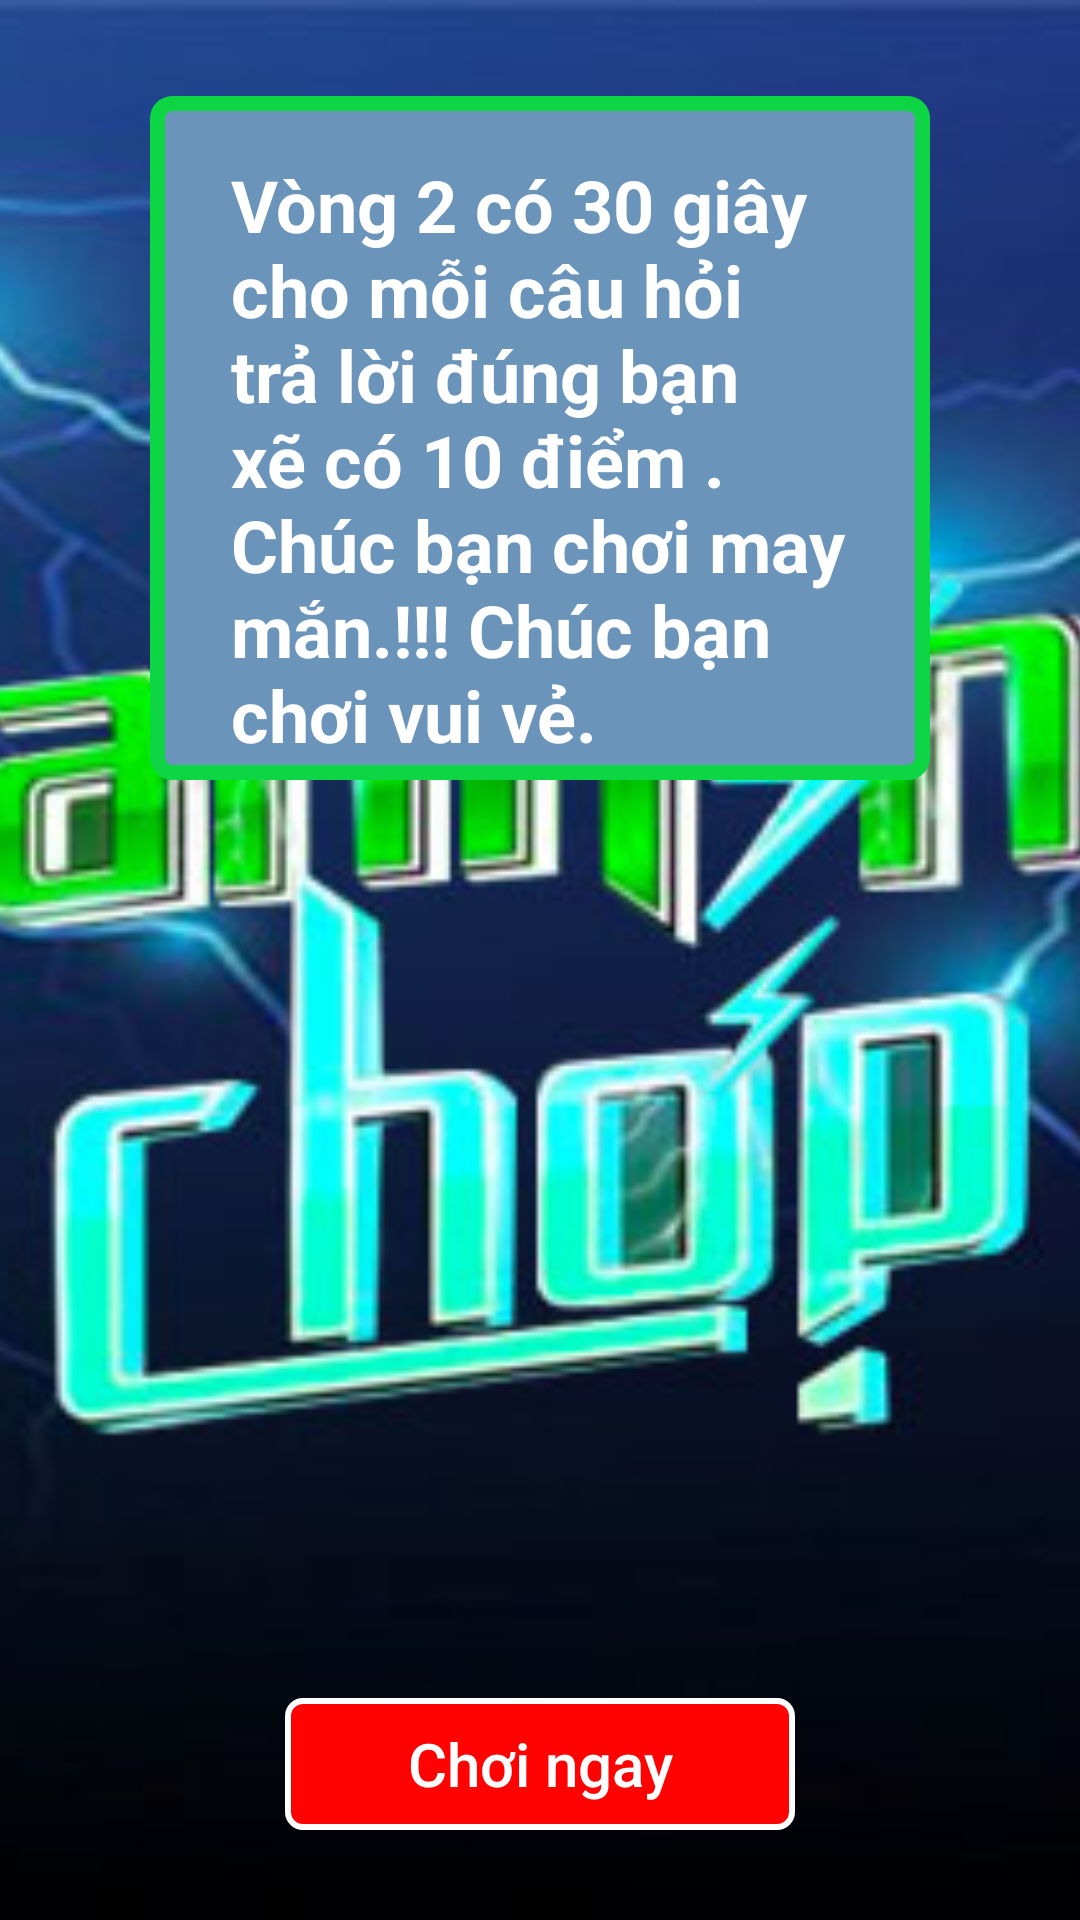

Here is an Android app screen rendered from its layout file. Give the layout XML and the strings, colors and styles it references.
<!-- AndroidManifest.xml: application theme AppTheme -->
<!-- res/layout/activity_guide_play_roundtwo.xml -->
<?xml version="1.0" encoding="utf-8"?>
<RelativeLayout xmlns:android="http://schemas.android.com/apk/res/android"
    xmlns:app="http://schemas.android.com/apk/res-auto"
    xmlns:tools="http://schemas.android.com/tools"
    android:layout_width="match_parent"
    android:layout_height="match_parent"
    tools:context=".View.GuideOne">
    <ImageView
        android:layout_width="match_parent"
        android:layout_height="match_parent"
        android:src="@drawable/home"
        android:id="@+id/scrollView"
        android:scaleType="centerCrop"
        />

    <ScrollView
        android:layout_width="580dp"
        android:layout_height="228dp"
        android:layout_alignParentTop="true"
        android:layout_marginTop="32dp"
        android:layout_marginStart="50dp"
        android:layout_marginEnd="50dp"
        android:background="@drawable/backgroud_huongdan1">

        <TextView
            android:id="@+id/tvhuongdanvong2"
            android:layout_width="match_parent"
            android:layout_height="wrap_content"
            android:layout_marginStart="27dp"
            android:layout_marginTop="20dp"
            android:layout_marginEnd="27dp"
            android:layout_marginBottom="10dp"
            android:text="@string/huongdanchoivonh2"
            android:textColor="@color/colorWhite"
            android:textSize="24sp"
            android:textStyle="bold" />


    </ScrollView>

    <Button
        android:layout_width="170dp"
        android:layout_height="44dp"
        android:layout_alignParentBottom="true"
        android:layout_centerHorizontal="true"
        android:layout_marginBottom="30dp"
        android:background="@drawable/boderbuttom"
        android:text="Chơi ngay"
        android:id="@+id/btnchoingay2"
        android:gravity="center"
        android:textAllCaps="false"
        android:textColor="@color/colorWhite"
        android:textSize="20sp" />
</RelativeLayout>
<!-- resources referenced by this layout -->
<resources>
  <color name="colorWhite">#FFFFFF</color>
  <!-- drawable backgroud_huongdan1 (drawable) -->
  <?xml version="1.0" encoding="utf-8"?>
  <selector xmlns:android="http://schemas.android.com/apk/res/android">
  <item>
      <shape>
          <stroke android:color="@color/colorGreen"
          android:width="5dp"/>
          <solid android:color="#6A94B9">
  
          </solid>
      <corners android:radius="5dp"/>
  
      </shape>
  </item>
  </selector>
  <!-- drawable boderbuttom (drawable) -->
  <?xml version="1.0" encoding="utf-8"?>
  <shape xmlns:android="http://schemas.android.com/apk/res/android">
  <corners android:radius="5dp"/>
      <stroke
          android:width="2dp"
          android:color="#FFFFFF"/>
      <solid android:color="#FF0303"/>
  
  
  </shape>
  <!-- drawable home: jpg bitmap (drawable, 75626 bytes) -->
  <string name="huongdanchoivonh2">Vòng 2 có 30 giây cho mỗi câu hỏi trả lời đúng bạn xẽ có 10 điểm . Chúc bạn chơi may mắn.!!!
      Chúc bạn chơi vui vẻ.</string>
  <style name="AppTheme" parent="Theme.AppCompat.Light.DarkActionBar">
          
          <item name="colorPrimary">@color/colorPrimary</item>
          <item name="colorPrimaryDark">@color/colorPrimaryDark</item>
          <item name="colorAccent">@color/colorAccent</item>
  
      </style>
  <color name="colorGreen">#0ED543</color>
  <color name="colorPrimary">#008577</color>
  <color name="colorPrimaryDark">#00574B</color>
  <color name="colorAccent">#D81B60</color>
</resources>
